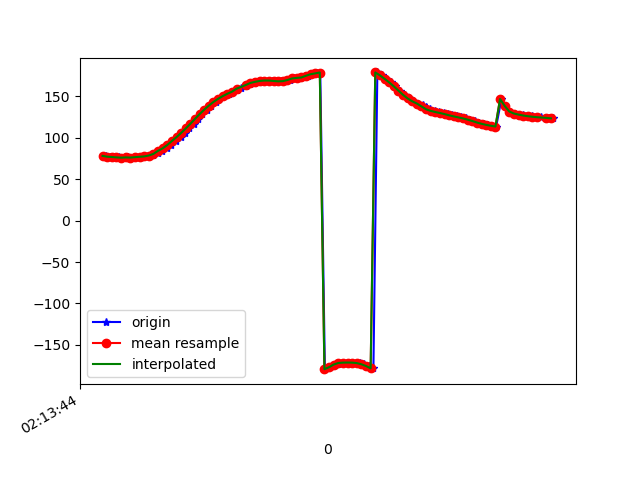

The data file committed next to this chart (first rows):
1617848024564, 543668118490741, 78.26079, 36.72283, 2.1306605
1617848024576, 543668137721511, 78.07, 36.52, 2.945
1617848024591, 543668156952281, 77.16, 35.26, 3.668
1617848024611, 543668176183051, 76.81, 34.72, 4.647
1617848024632, 543668195413821, 76.33, 33.72, 5.056
1617848024649, 543668214644591, 76, 33, 6.185
1617848024669, 543668233875361, 76.32, 32.87, 6.696
1617848024687, 543668253106131, 76.11, 32.05, 7.059
1617848024705, 543668272336901, 76.6, 32.12, 7.229
1617848024726, 543668291567671, 77.05, 32.23, 6.955
1617848024741, 543668310798441, 77.47, 32.7, 7.493
1617848024761, 543668330029211, 78.59, 33.52, 6.999
1617848024780, 543668349259981, 79.64, 33, 6.359
1617848024798, 543668368490751, 81.38, 32.02, 6.161
1617848024818, 543668387721521, 84.24, 30.63, 4.745
1617848024837, 543668406952291, 87.21, 28.08, 3.617
1617848024856, 543668426183061, 91.28, 25.77, 2.243
1617848024877, 543668445413831, 96.08, 23.03, -0.04913
1617848024899, 543668464644601, 100.8, 20.11, -1.826
1617848024915, 543668483875371, 105.9, 18.26, -3.588
1617848024933, 543668503106141, 111.2, 18.1, -5.681
1617848024954, 543668522336911, 116.9, 19.37, -8.038
1617848024972, 543668541567681, 122.8, 20.95, -10.47
1617848024990, 543668560798451, 128.6, 22.03, -12.71
1617848025010, 543668580029221, 134, 22.72, -14.68
1617848025028, 543668599259991, 138.9, 23.01, -16.39
1617848025049, 543668618490761, 143.3, 22.56, -17.74
1617848025066, 543668637721531, 147.1, 21.38, -18.64
1617848025085, 543668656952301, 150.3, 19.88, -19.19
1617848025107, 543668676183071, 153.1, 18.33, -19.52
1617848025126, 543668695413841, 155.7, 16.94, -19.86
1617848025142, 543668714644611, 158.1, 16.07, -20.32
1617848025158, 543668733875381, 160.5, 15.87, -20.95
1617848025180, 543668753106151, 162.8, 16.16, -21.72
1617848025198, 543668772336921, 164.7, 16.44, -22.5
1617848025217, 543668791567691, 166.2, 16.55, -23.4
1617848025237, 543668810798461, 167.6, 16.61, -24.48
1617848025258, 543668830029231, 168.6, 16.62, -25.76
1617848025276, 543668849260001, 169.1, 16.3, -27.41
1617848025294, 543668868490771, 169.1, 15.81, -29.64
1617848025313, 543668887721541, 168.6, 15.31, -32.63
1617848025332, 543668906952311, 168.1, 15.5, -36.71
1617848025353, 543668926183081, 168.4, 17.03, -42.11
1617848025370, 543668945413851, 169.8, 19.86, -48.9
1617848025389, 543668964644621, 171.6, 22.58, -56.8
1617848025410, 543668983875391, 172.3, 24.52, -64.65
1617848025428, 543669003106161, 172.8, 26.83, -72.59
1617848025447, 543669022336931, 174.9, 29.6, -81.48
1617848025465, 543669041567701, 176.7, 32.5, -89.81
1617848025486, 543669060798471, 177.7, 35.5, -96.7
1617848025502, 543669080029241, 178.8, 38.5, -102.5
1617848025522, 543669099260011, -179.3, 41.18, -107.4
1617848025544, 543669118490781, -177, 43.48, -111.4
1617848025561, 543669137721551, -174.7, 45.46, -114.3
1617848025578, 543669156952321, -172.9, 47.3, -115.8
1617848025598, 543669176183091, -171.9, 49.2, -116
1617848025617, 543669195413861, -171.5, 51.28, -115
1617848025636, 543669214644631, -171.4, 53.44, -113
1617848025655, 543669233875401, -171.5, 55.6, -110.3
1617848025673, 543669253106171, -172, 57.65, -106.6
1617848025692, 543669272336941, -173.4, 59.52, -101.5
... 42 more rows
